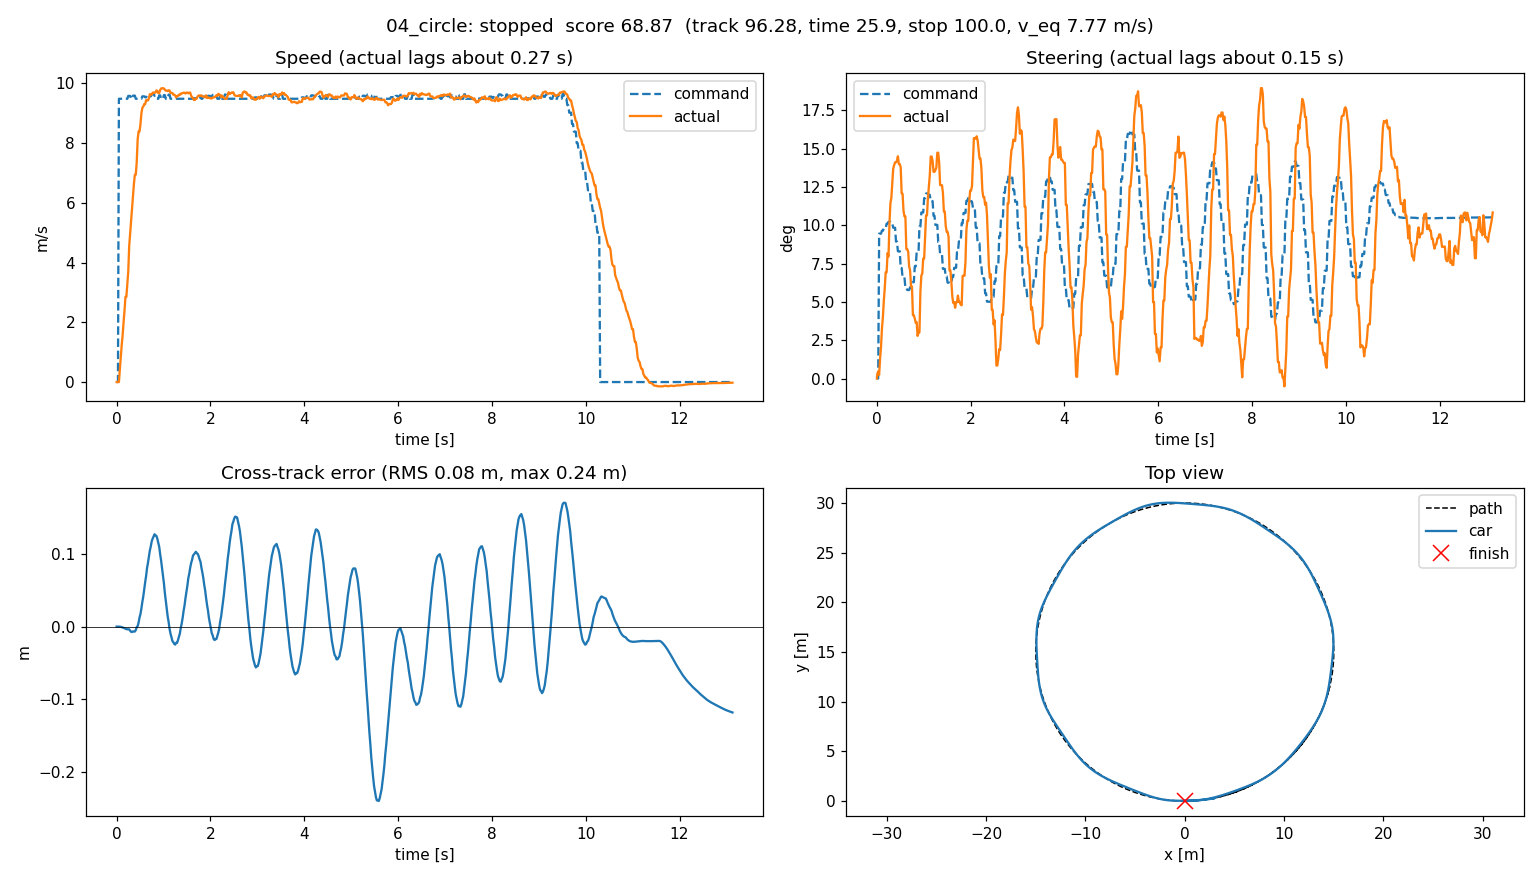

Source data for this figure (header and first rows):
t, x, y, yaw, cmd_v, cmd_steer, act_v, act_steer, cte, s
0.0, 0.0, 0.0, 0.0, 0.0, 0.0, 0.0, 0.0, 0.0, 0.0
0.008711, 0.0, 0.0, 0.0, 0.0, 0.0, 0.0, 0.004948, 0.0, 0.0
0.02849, 0.0, 0.0, 0.0, 0.0, 0.0, 0.0, 0.008179, 0.0, 0.0
0.04864, 0.0, 0.0, 0.0, 9.487, 0.1651, 0.0, 0.00424, 0.0, 0.0
0.06851, 0.006243, 1.5905705705042314e-07, 5.297903674036037e-05, 9.487, 0.1651, 0.4172, 0.02242, -0.0001042, 0.006242
0.08838, 0.02074, 2.1148416629551705e-06, 0.0002324, 9.487, 0.1651, 0.8207, 0.0357, -0.0003445, 0.02074
0.1082, 0.04343, 1.2467736485321204e-05, 0.0007033, 9.487, 0.1684, 1.235, 0.05646, -0.0007132, 0.04342
0.1284, 0.07287, 4.4328124109947315e-05, 0.001485, 9.487, 0.1684, 1.568, 0.07011, -0.001173, 0.07286
0.1489, 0.1109, 0.0001229, 0.002715, 9.487, 0.171, 2.016, 0.08894, -0.00173, 0.1109
0.1683, 0.1568, 0.0002876, 0.004515, 9.487, 0.171, 2.388, 0.1029, -0.002332, 0.1567
0.1884, 0.2113, 0.000601, 0.007046, 9.487, 0.171, 2.851, 0.121, -0.002929, 0.2112
0.208, 0.2748, 0.001155, 0.01051, 9.487, 0.1764, 2.851, 0.121, -0.003437, 0.2748
0.2283, 0.3468, 0.002058, 0.01454, 9.487, 0.1764, 3.3, 0.1428, -0.003738, 0.3468
0.2483, 0.4274, 0.003423, 0.01937, 9.582, 0.1785, 3.714, 0.1391, -0.003719, 0.4274
0.2683, 0.5165, 0.005414, 0.02544, 9.582, 0.1785, 4.56, 0.1762, -0.003724, 0.5164
0.2886, 0.6139, 0.00826, 0.03309, 9.582, 0.1785, 4.979, 0.1993, -0.005763, 0.6138
0.3084, 0.7192, 0.0122, 0.04184, 9.487, 0.1769, 5.367, 0.2056, -0.007098, 0.7191
0.3285, 0.8325, 0.01749, 0.05167, 9.487, 0.1769, 5.758, 0.222, -0.007493, 0.8326
0.3486, 0.9538, 0.02446, 0.06316, 9.592, 0.1718, 6.182, 0.239, -0.006619, 0.9541
0.3684, 1.084, 0.03355, 0.07641, 9.592, 0.1718, 6.631, 0.2431, -0.006776, 1.084
0.3883, 1.221, 0.04499, 0.09027, 9.592, 0.1718, 6.942, 0.2464, -0.006804, 1.222
0.4081, 1.366, 0.05916, 0.1048, 9.487, 0.1561, 6.942, 0.2464, -0.004772, 1.367
0.4282, 1.518, 0.07637, 0.1197, 9.487, 0.1561, 7.354, 0.2481, -0.000909, 1.521
0.4485, 1.678, 0.09687, 0.136, 9.487, 0.145, 8.129, 0.2532, 0.0008311, 1.681
0.4684, 1.843, 0.1209, 0.1528, 9.487, 0.145, 8.393, 0.2443, 0.005411, 1.848
0.4882, 2.012, 0.1484, 0.1695, 9.487, 0.145, 8.393, 0.2443, 0.0125, 2.02
0.5082, 2.186, 0.1796, 0.1858, 9.487, 0.1259, 8.636, 0.2407, 0.01731, 2.196
0.5285, 2.362, 0.2141, 0.2013, 9.487, 0.1259, 9.002, 0.211, 0.02504, 2.376
0.5485, 2.54, 0.252, 0.2169, 9.568, 0.1152, 9.179, 0.2104, 0.03402, 2.559
0.5685, 2.72, 0.293, 0.2314, 9.568, 0.1152, 9.226, 0.1907, 0.04146, 2.743
0.5885, 2.9, 0.3368, 0.2455, 9.568, 0.1152, 9.307, 0.1847, 0.05161, 2.929
0.608, 3.081, 0.3833, 0.2581, 9.536, 0.1033, 9.307, 0.1847, 0.06066, 3.117
0.6284, 3.263, 0.4324, 0.2696, 9.536, 0.1033, 9.44, 0.1474, 0.06944, 3.305
0.6483, 3.445, 0.4837, 0.2805, 9.613, 0.1008, 9.44, 0.1474, 0.08036, 3.493
0.6682, 3.627, 0.5372, 0.2905, 9.613, 0.1008, 9.428, 0.1444, 0.08748, 3.686
0.6883, 3.811, 0.5934, 0.3003, 9.613, 0.1008, 9.504, 0.1276, 0.09612, 3.879
0.7082, 3.996, 0.6514, 0.309, 9.568, 0.1039, 9.642, 0.1232, 0.1045, 4.075
0.7284, 4.179, 0.7107, 0.3174, 9.568, 0.1039, 9.626, 0.1048, 0.1101, 4.268
0.7484, 4.362, 0.7716, 0.3244, 9.637, 0.1097, 9.626, 0.1048, 0.1172, 4.46
0.7685, 4.545, 0.8338, 0.3305, 9.637, 0.1097, 9.694, 0.07209, 0.1208, 4.658
0.7881, 4.729, 0.8973, 0.3359, 9.637, 0.1097, 9.694, 0.07209, 0.1239, 4.852
0.8081, 4.911, 0.9617, 0.3407, 9.586, 0.1276, 9.685, 0.06845, 0.1268, 5.05
0.8281, 5.095, 1.027, 0.3456, 9.586, 0.1276, 9.696, 0.06355, 0.1252, 5.245
0.8487, 5.279, 1.094, 0.3495, 9.487, 0.1438, 9.767, 0.06428, 0.1246, 5.44
0.8681, 5.461, 1.161, 0.3528, 9.487, 0.1438, 9.75, 0.04855, 0.1205, 5.638
0.8884, 5.643, 1.228, 0.3566, 9.487, 0.1438, 9.676, 0.05256, 0.1148, 5.832
0.908, 5.825, 1.296, 0.362, 9.6, 0.1733, 9.676, 0.05256, 0.1095, 6.03
0.9284, 6.008, 1.366, 0.3694, 9.6, 0.1733, 9.781, 0.09927, 0.09926, 6.226
0.9486, 6.19, 1.438, 0.378, 9.487, 0.1892, 9.828, 0.1173, 0.09058, 6.422
0.9684, 6.373, 1.511, 0.3874, 9.487, 0.1892, 9.844, 0.1197, 0.08025, 6.621
0.9885, 6.555, 1.587, 0.3979, 9.487, 0.1892, 9.834, 0.1368, 0.06869, 6.818
1.008, 6.735, 1.664, 0.41, 9.61, 0.2055, 9.834, 0.1368, 0.0594, 7.014
1.028, 6.914, 1.743, 0.423, 9.61, 0.2055, 9.792, 0.1605, 0.0462, 7.211
1.049, 7.092, 1.824, 0.4371, 9.487, 0.2108, 9.757, 0.1858, 0.03552, 7.406
1.068, 7.268, 1.908, 0.4533, 9.487, 0.2108, 9.757, 0.1858, 0.0251, 7.602
1.088, 7.443, 1.995, 0.4703, 9.487, 0.2108, 9.745, 0.2051, 0.01411, 7.797
1.108, 7.616, 2.085, 0.4885, 9.625, 0.2092, 9.771, 0.2182, 0.006565, 7.992
1.128, 7.787, 2.179, 0.5071, 9.625, 0.2092, 9.763, 0.2314, -0.002949, 8.187
1.148, 7.956, 2.274, 0.5268, 9.487, 0.2021, 9.684, 0.2529, -0.009657, 8.381
1.168, 8.123, 2.374, 0.5467, 9.487, 0.2021, 9.684, 0.2529, -0.01426, 8.574
... 598 more rows
